19-way image classification set "dataset_resized" from GitHub (martisandrea/ProgettoDLA); label vocabulary: astilbe, bellflower, black eyed susan, calendula, california poppy, carnation, common daisy, coreopsis, daffodil, dandelion, iris, lavender, lotus, magnolia, orchid, rose, sunflower, tulip, water lily.

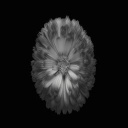
Label: calendula

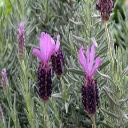
Label: lavender

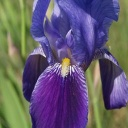
Label: iris

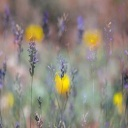
Label: california poppy

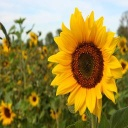
Label: sunflower

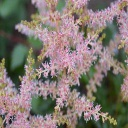
Label: astilbe
